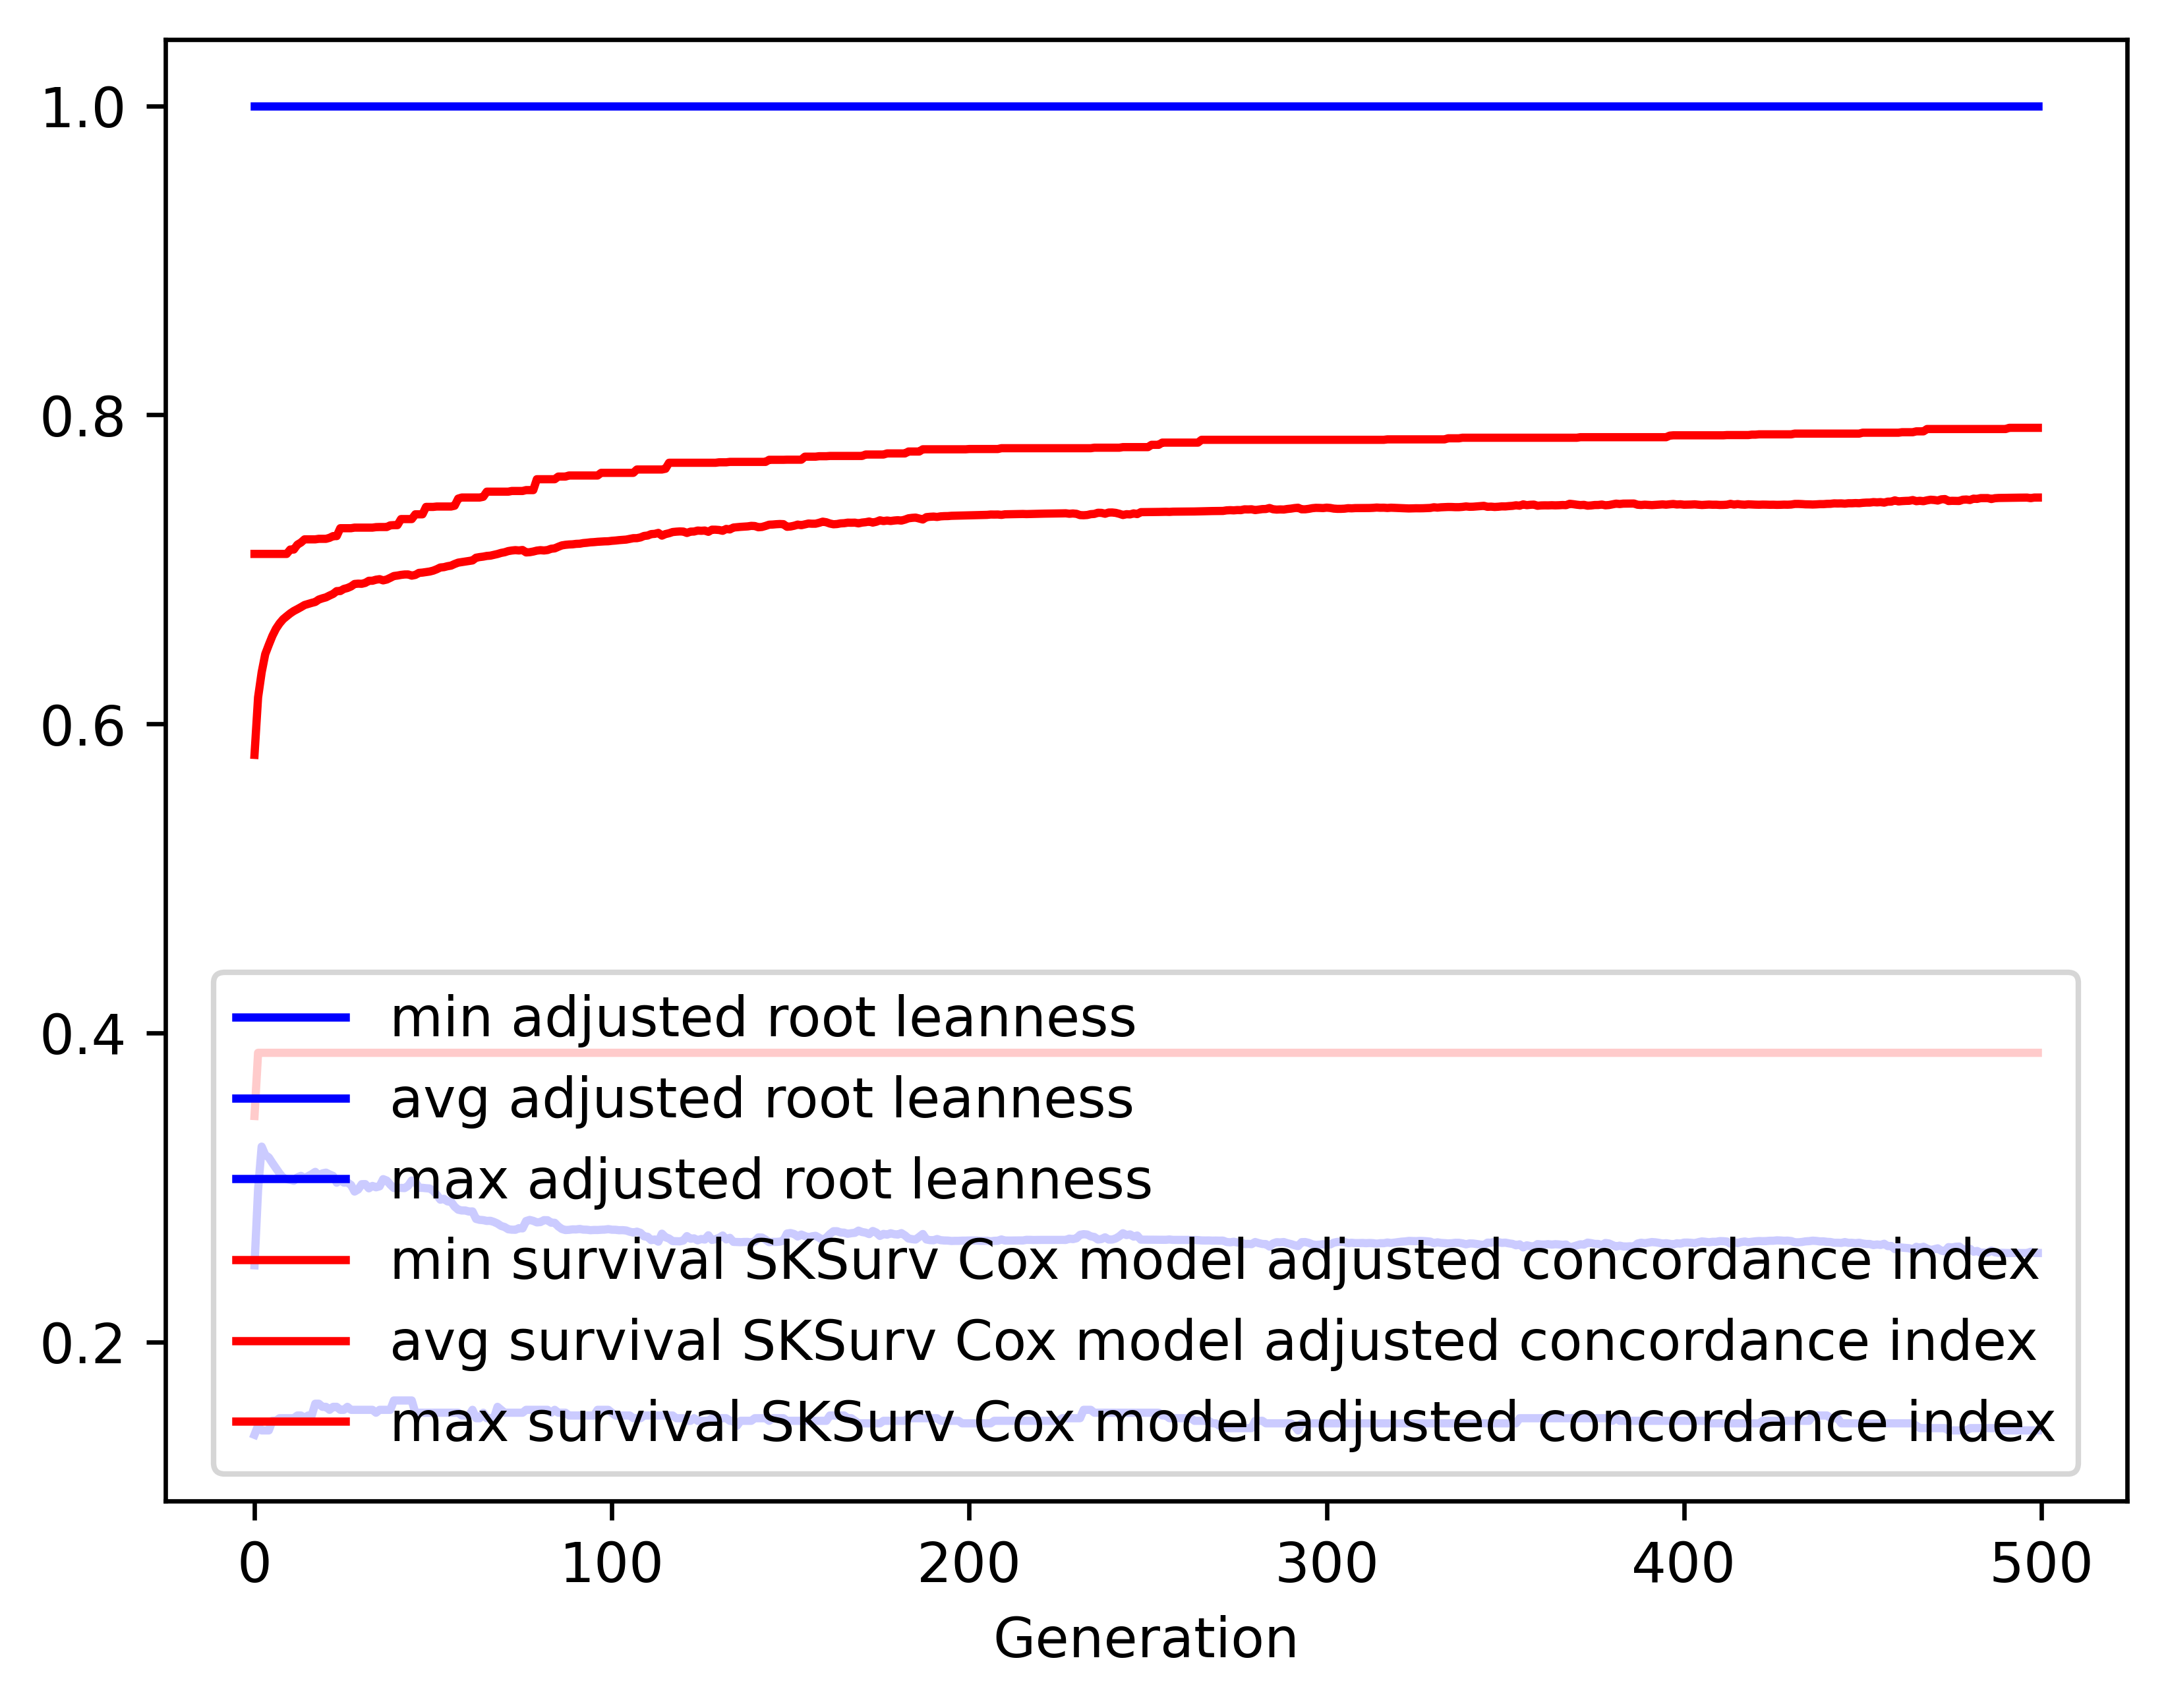

Source data for this figure (header and first rows):
gen, evals, gen_feats, explored, adjusted root leanness_min, adjusted root leanness_avg, adjusted root leanness_max, adjusted root leanness_std, survival SKSurv Cox model adjusted conco…, survival SKSurv Cox model adjusted conco…, survival SKSurv Cox model adjusted conco…, survival SKSurv Cox model adjusted conco…
0, 500, 69, 69, 0.14, 0.2497, 1.0, 0.1489, 0.3463, 0.58, 0.71, 0.06359
1, 508, 280, 280, 0.1459, 0.2987, 1.0, 0.132, 0.3872, 0.6172, 0.71, 0.05491
2, 500, 326, 477, 0.1429, 0.3265, 1.0, 0.1358, 0.3872, 0.6334, 0.71, 0.05444
3, 500, 405, 696, 0.1429, 0.3211, 1.0, 0.1374, 0.3872, 0.6451, 0.71, 0.0499
4, 500, 410, 868, 0.1429, 0.3195, 1.0, 0.1389, 0.3872, 0.6512, 0.71, 0.04789
5, 500, 444, 1065, 0.1491, 0.3159, 1.0, 0.138, 0.3872, 0.657, 0.71, 0.04435
6, 500, 457, 1239, 0.1491, 0.3126, 1.0, 0.1369, 0.3872, 0.6616, 0.71, 0.04216
7, 500, 459, 1391, 0.1508, 0.3092, 1.0, 0.1381, 0.3872, 0.665, 0.71, 0.0413
8, 500, 427, 1521, 0.1508, 0.3064, 1.0, 0.1362, 0.3872, 0.6678, 0.71, 0.03999
9, 500, 470, 1647, 0.1508, 0.3055, 1.0, 0.1367, 0.3872, 0.6697, 0.71, 0.03969
10, 500, 463, 1752, 0.1508, 0.305, 1.0, 0.1372, 0.3872, 0.6716, 0.7129, 0.03945
11, 500, 465, 1854, 0.1508, 0.3044, 1.0, 0.1374, 0.3872, 0.6731, 0.7129, 0.03908
12, 500, 472, 1942, 0.1525, 0.3066, 1.0, 0.1359, 0.3872, 0.6743, 0.716, 0.03883
13, 500, 498, 2025, 0.1525, 0.3076, 1.0, 0.1352, 0.3872, 0.6756, 0.7174, 0.03874
14, 500, 487, 2108, 0.1508, 0.3062, 1.0, 0.136, 0.3872, 0.677, 0.7195, 0.0389
15, 500, 484, 2178, 0.1525, 0.3073, 1.0, 0.1353, 0.3872, 0.6777, 0.7195, 0.03867
16, 500, 452, 2247, 0.1525, 0.3086, 1.0, 0.1351, 0.3872, 0.6783, 0.7195, 0.03865
17, 500, 508, 2316, 0.1601, 0.3101, 1.0, 0.134, 0.3872, 0.6789, 0.7195, 0.03869
18, 500, 474, 2363, 0.1601, 0.3077, 1.0, 0.135, 0.3872, 0.6805, 0.7198, 0.03899
19, 500, 467, 2405, 0.1581, 0.3092, 1.0, 0.1342, 0.3872, 0.6813, 0.7198, 0.03915
20, 500, 488, 2453, 0.1581, 0.3097, 1.0, 0.1339, 0.3872, 0.6819, 0.7198, 0.03937
21, 500, 499, 2507, 0.1562, 0.3085, 1.0, 0.135, 0.3872, 0.6831, 0.7205, 0.03967
22, 500, 480, 2555, 0.1581, 0.3075, 1.0, 0.1354, 0.3872, 0.6842, 0.7216, 0.03984
23, 500, 488, 2581, 0.1581, 0.3032, 1.0, 0.1345, 0.3872, 0.686, 0.7216, 0.03934
24, 500, 524, 2610, 0.1562, 0.305, 1.0, 0.136, 0.3872, 0.686, 0.7267, 0.04049
25, 500, 481, 2642, 0.1562, 0.3032, 1.0, 0.1339, 0.3872, 0.6874, 0.7267, 0.03953
26, 500, 473, 2666, 0.1581, 0.3033, 1.0, 0.1338, 0.3872, 0.688, 0.7267, 0.03947
27, 500, 492, 2688, 0.1562, 0.3017, 1.0, 0.1347, 0.3872, 0.689, 0.7267, 0.03953
28, 500, 465, 2712, 0.1562, 0.2974, 1.0, 0.1329, 0.3872, 0.6906, 0.727, 0.03888
29, 500, 477, 2735, 0.1562, 0.2988, 1.0, 0.1327, 0.3872, 0.6908, 0.727, 0.03906
30, 500, 483, 2758, 0.1562, 0.3022, 1.0, 0.134, 0.3872, 0.6907, 0.727, 0.03922
31, 500, 518, 2775, 0.1562, 0.3022, 1.0, 0.1334, 0.3872, 0.6913, 0.727, 0.03938
32, 500, 488, 2784, 0.1562, 0.2995, 1.0, 0.1317, 0.3872, 0.6927, 0.727, 0.03877
33, 500, 561, 2806, 0.1562, 0.3011, 1.0, 0.1323, 0.3872, 0.6927, 0.727, 0.03917
34, 500, 500, 2820, 0.1543, 0.3002, 1.0, 0.1312, 0.3872, 0.6933, 0.7274, 0.03896
35, 500, 493, 2833, 0.1562, 0.3008, 1.0, 0.1318, 0.3872, 0.6937, 0.7274, 0.03918
36, 500, 487, 2842, 0.1562, 0.3055, 1.0, 0.1324, 0.3872, 0.6929, 0.7274, 0.03978
37, 500, 479, 2852, 0.1562, 0.3045, 1.0, 0.1329, 0.3872, 0.6935, 0.7274, 0.03991
38, 500, 496, 2862, 0.1562, 0.3019, 1.0, 0.1335, 0.3872, 0.6946, 0.7285, 0.04016
39, 500, 513, 2871, 0.1622, 0.2997, 1.0, 0.1315, 0.3872, 0.6957, 0.7287, 0.0394
40, 500, 470, 2884, 0.1622, 0.2998, 1.0, 0.1314, 0.3872, 0.696, 0.7287, 0.03945
41, 500, 470, 2889, 0.1622, 0.2998, 1.0, 0.1314, 0.3872, 0.6965, 0.7326, 0.03957
42, 500, 473, 2894, 0.1622, 0.2997, 1.0, 0.1316, 0.3872, 0.6967, 0.7326, 0.03969
43, 500, 468, 2898, 0.1622, 0.3011, 1.0, 0.1316, 0.3872, 0.6968, 0.7326, 0.03992
44, 500, 468, 2906, 0.1622, 0.3045, 1.0, 0.1329, 0.3872, 0.696, 0.7326, 0.0408
45, 500, 480, 2912, 0.1543, 0.3039, 1.0, 0.1331, 0.3872, 0.6965, 0.7357, 0.04079
46, 500, 490, 2916, 0.1543, 0.2998, 1.0, 0.1316, 0.3872, 0.6978, 0.7357, 0.04007
47, 500, 464, 2923, 0.1543, 0.2998, 1.0, 0.1315, 0.3872, 0.698, 0.7357, 0.04014
48, 500, 506, 2923, 0.1543, 0.2996, 1.0, 0.1317, 0.3872, 0.6983, 0.7405, 0.04027
49, 500, 505, 2927, 0.1543, 0.2994, 1.0, 0.1319, 0.3872, 0.6986, 0.7405, 0.04018
50, 500, 515, 2928, 0.1543, 0.298, 1.0, 0.1328, 0.3872, 0.6992, 0.7405, 0.04021
51, 500, 485, 2931, 0.1543, 0.2954, 1.0, 0.1333, 0.3872, 0.7001, 0.7407, 0.04039
52, 500, 530, 2938, 0.1543, 0.2922, 1.0, 0.132, 0.3872, 0.7013, 0.7407, 0.03978
53, 500, 476, 2942, 0.1543, 0.2927, 1.0, 0.1315, 0.3872, 0.7015, 0.7407, 0.03983
54, 500, 506, 2948, 0.1543, 0.2911, 1.0, 0.1322, 0.3872, 0.7021, 0.7407, 0.04002
55, 500, 473, 2952, 0.1543, 0.2908, 1.0, 0.1324, 0.3872, 0.7025, 0.7407, 0.03985
56, 500, 488, 2953, 0.1543, 0.2877, 1.0, 0.1321, 0.3872, 0.7035, 0.7412, 0.03984
57, 500, 519, 2958, 0.1543, 0.2857, 1.0, 0.131, 0.3872, 0.7044, 0.7458, 0.03938
58, 500, 478, 2960, 0.1525, 0.2852, 1.0, 0.1314, 0.3872, 0.7047, 0.7465, 0.03958
59, 500, 493, 2961, 0.1525, 0.2852, 1.0, 0.1313, 0.3872, 0.705, 0.7465, 0.03975
... 440 more rows
